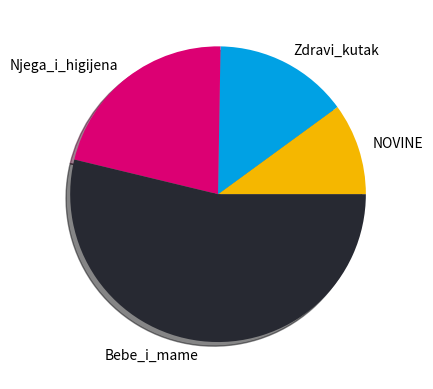

The matplotlib source for this figure:
import matplotlib.pyplot as plt
import numpy as np

y = np.array([14.0, 20.49, 29.99, 74.99])
mylabels = ["NOVINE", "Zdravi_kutak", "Njega_i_higijena", "Bebe_i_mame"]
myexplode = [0, 0, 0, 0]
mycolors = ["#F5B700", "#00A1E4", "#DC0073", "#272932"]

plt.pie(y, labels = mylabels, explode = myexplode, shadow = True, colors=mycolors)
plt.show()